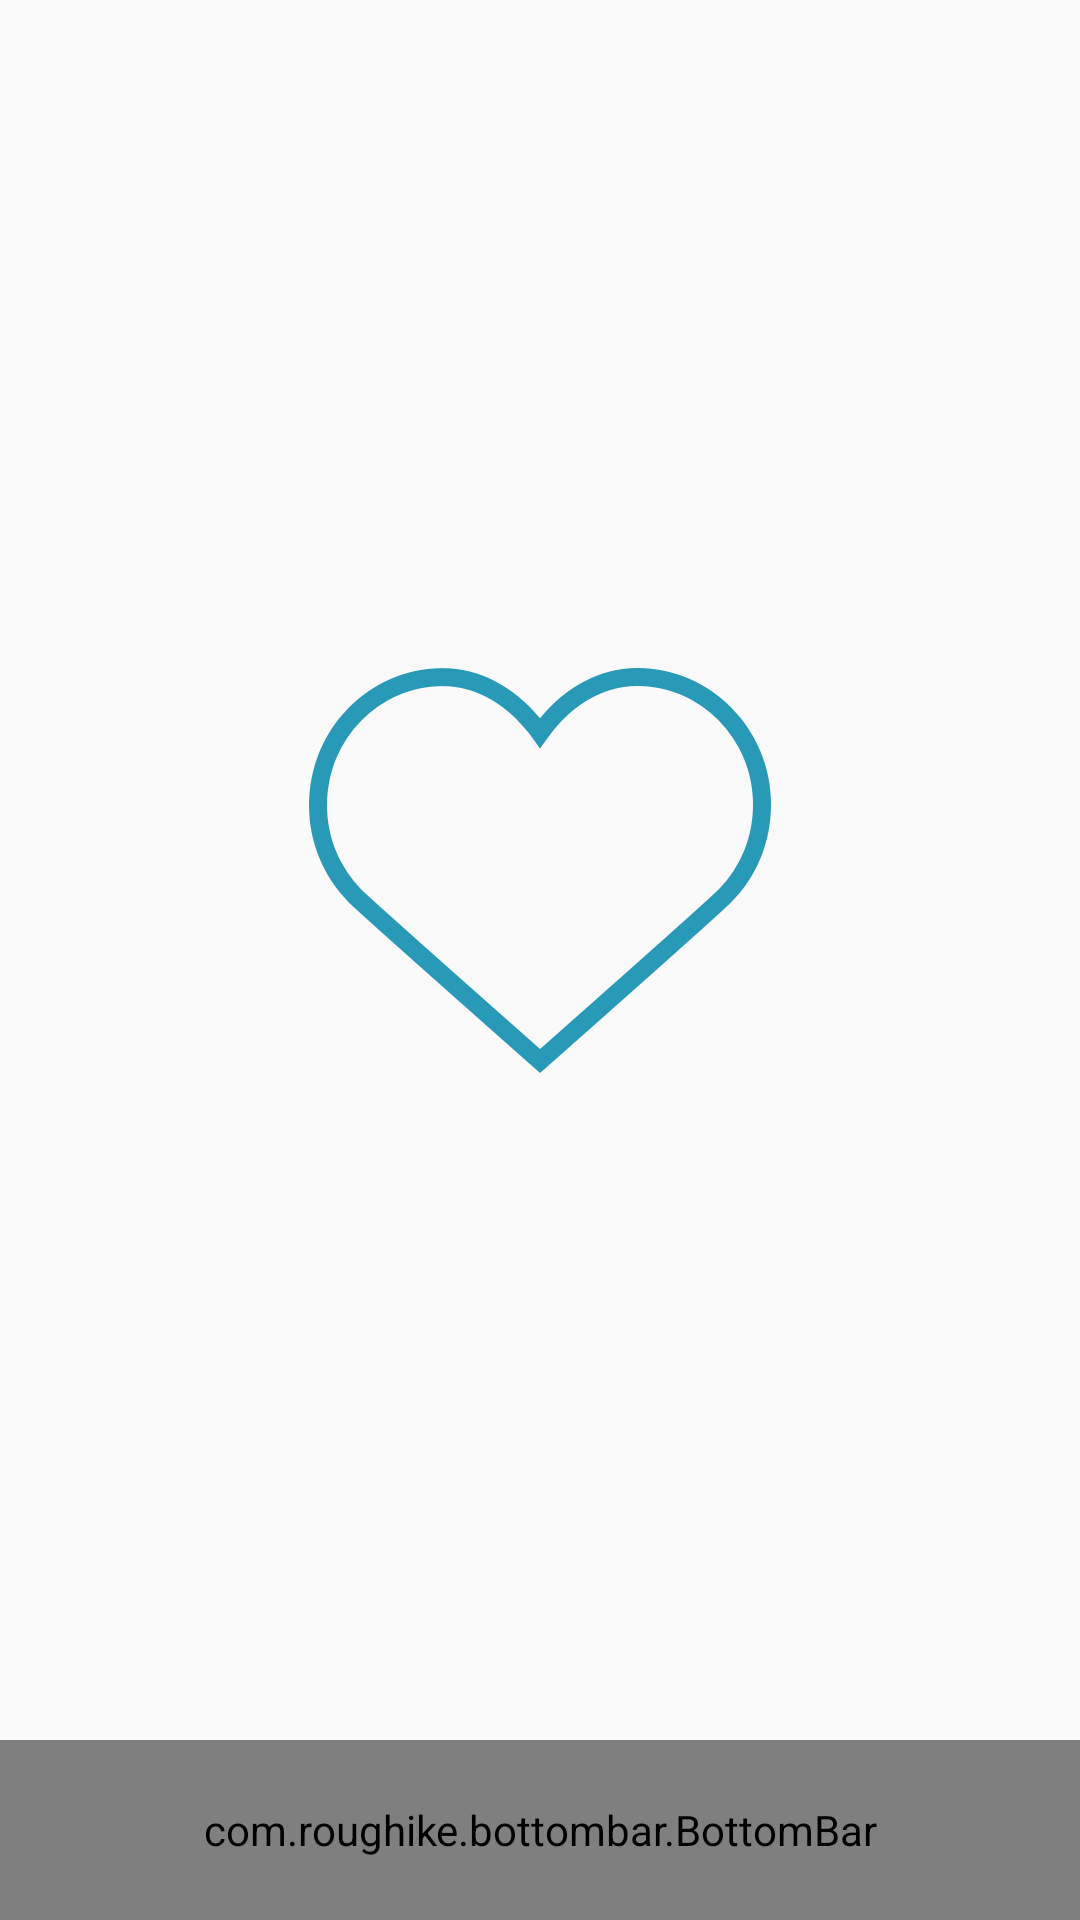

Here is an Android app screen rendered from its layout file. Give the layout XML and the strings, colors and styles it references.
<!-- AndroidManifest.xml: application theme AppTheme -->
<!-- res/layout/activity_favorites.xml -->
<?xml version="1.0" encoding="utf-8"?>
<android.support.constraint.ConstraintLayout
    xmlns:android="http://schemas.android.com/apk/res/android"
    xmlns:tools="http://schemas.android.com/tools"
    xmlns:app="http://schemas.android.com/apk/res-auto"
    android:layout_width="match_parent"
    android:layout_height="match_parent"
    tools:context="com.example.bottombarmvp.MainActivity"
    >

  <ImageView
      android:id="@+id/imageView"
      android:layout_width="wrap_content"
      android:layout_height="wrap_content"
      android:src="@drawable/icon_favorites"
      app:layout_constraintBottom_toTopOf="@+id/bottomBar"
      app:layout_constraintLeft_toLeftOf="parent"
      app:layout_constraintRight_toRightOf="parent"
      app:layout_constraintTop_toTopOf="parent"
      />

  <com.roughike.bottombar.BottomBar
      android:id="@+id/bottomBar"
      android:layout_width="match_parent"
      android:layout_height="60dp"
      app:bb_tabXmlResource="@xml/bottombar_tabs"
      app:bb_badgesHideWhenActive="false"
      app:layout_constraintBottom_toBottomOf="parent"
      />

</android.support.constraint.ConstraintLayout>
<!-- resources referenced by this layout -->
<resources>
  <!-- drawable icon_favorites: png bitmap (drawable-hdpi, 11314 bytes) -->
  <style name="AppTheme" parent="Theme.AppCompat.Light.NoActionBar">
      
      <item name="colorPrimary">@color/colorPrimary</item>
      <item name="colorPrimaryDark">@color/colorPrimaryDark</item>
      <item name="colorAccent">@color/colorAccent</item>
    </style>
  <color name="colorPrimary">#3F51B5</color>
  <color name="colorPrimaryDark">#303F9F</color>
  <color name="colorAccent">#FF4081</color>
</resources>
